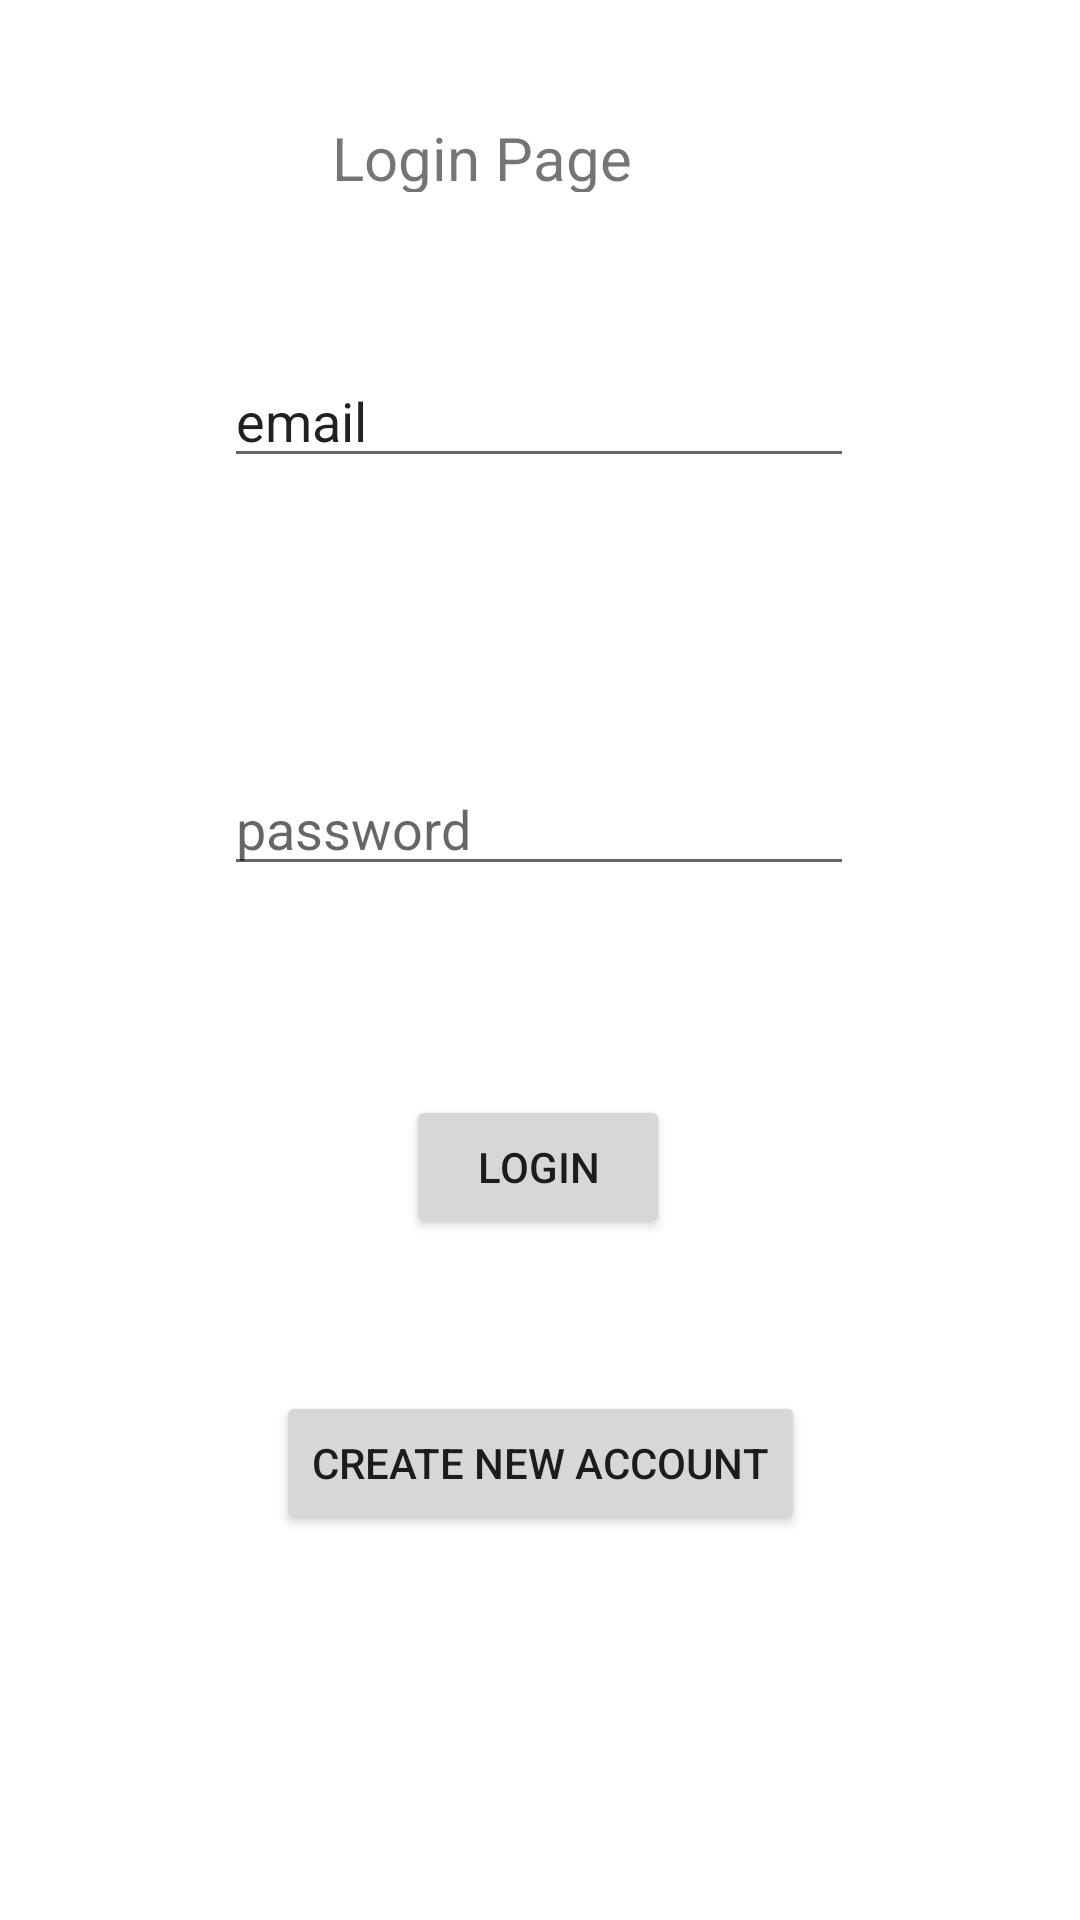

This screen was rendered from an Android layout file. Write that file and the resources it references.
<!-- AndroidManifest.xml: application theme Theme.Busappjee -->
<!-- res/layout/activity_main.xml -->
<?xml version="1.0" encoding="utf-8"?>
<androidx.constraintlayout.widget.ConstraintLayout xmlns:android="http://schemas.android.com/apk/res/android"
    xmlns:app="http://schemas.android.com/apk/res-auto"
    xmlns:tools="http://schemas.android.com/tools"
    android:layout_width="match_parent"
    android:layout_height="match_parent"
    tools:context=".MainActivity">

    <TextView
        android:id="@+id/textView"
        android:layout_width="138dp"
        android:layout_height="25dp"
        android:text="Login Page"
        android:textSize="20sp"
        app:layout_constraintBottom_toTopOf="@+id/inputEmail"
        app:layout_constraintEnd_toEndOf="parent"
        app:layout_constraintHorizontal_bias="0.498"
        app:layout_constraintStart_toStartOf="parent"
        app:layout_constraintTop_toTopOf="parent"
        app:layout_constraintVertical_bias="0.418" />

    <EditText
        android:id="@+id/inputEmail"
        android:layout_width="wrap_content"
        android:layout_height="wrap_content"
        android:layout_marginBottom="60dp"
        android:ems="10"
        android:inputType="textPersonName"
        android:text="email"
        app:layout_constraintBottom_toTopOf="@+id/inputPassword"
        app:layout_constraintEnd_toEndOf="parent"
        app:layout_constraintHorizontal_bias="0.497"
        app:layout_constraintStart_toStartOf="parent"
        app:layout_constraintTop_toTopOf="parent"
        app:layout_constraintVertical_bias="0.772" />

    <EditText
        android:id="@+id/inputPassword"
        android:layout_width="wrap_content"
        android:layout_height="wrap_content"
        android:ems="10"
        android:hint="password"
        android:inputType="textPassword"
        app:layout_constraintBottom_toBottomOf="parent"
        app:layout_constraintEnd_toEndOf="parent"
        app:layout_constraintHorizontal_bias="0.497"
        app:layout_constraintStart_toStartOf="parent"
        app:layout_constraintTop_toTopOf="parent"
        app:layout_constraintVertical_bias="0.424" />

    <Button
        android:id="@+id/btnLogin"
        android:layout_width="wrap_content"
        android:layout_height="wrap_content"
        android:text="Login"
        app:layout_constraintBottom_toBottomOf="parent"
        app:layout_constraintEnd_toEndOf="parent"
        app:layout_constraintHorizontal_bias="0.498"
        app:layout_constraintStart_toStartOf="parent"
        app:layout_constraintTop_toBottomOf="@+id/inputPassword"
        app:layout_constraintVertical_bias="0.235" />

    <Button
        android:id="@+id/btnCreate"
        android:layout_width="wrap_content"
        android:layout_height="wrap_content"
        android:layout_marginTop="24dp"
        android:text="Create new account"
        app:layout_constraintBottom_toBottomOf="parent"
        app:layout_constraintEnd_toEndOf="parent"
        app:layout_constraintStart_toStartOf="parent"
        app:layout_constraintTop_toBottomOf="@+id/btnLogin"
        app:layout_constraintVertical_bias="0.173" />

</androidx.constraintlayout.widget.ConstraintLayout>
<!-- resources referenced by this layout -->
<resources>
  <style name="Theme.Busappjee" parent="Theme.MaterialComponents.DayNight.DarkActionBar">
          
          <item name="colorPrimary">@color/lavender</item>
          <item name="colorPrimaryVariant">@color/lavender</item>
          <item name="colorOnPrimary">@color/white</item>
          
          <item name="colorSecondary">@color/teal_200</item>
          <item name="colorSecondaryVariant">@color/teal_700</item>
          <item name="colorOnSecondary">@color/black</item>
          
          <item name="android:statusBarColor">?attr/colorPrimaryVariant</item>
          
      </style>
  <color name="lavender">#8692f7</color>
  <color name="white">#FFFFFFFF</color>
  <color name="teal_200">#FF03DAC5</color>
  <color name="teal_700">#FF018786</color>
  <color name="black">#FF000000</color>
</resources>
